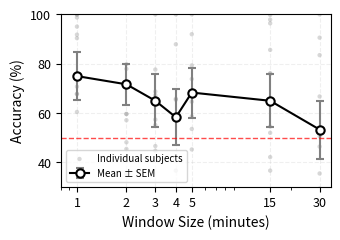

Recreate this plot in Python. (Note: this script raises an exception after producing the figure.)
import matplotlib.pyplot as plt
import numpy as np

# Datos agregados
windows = [1, 2, 3, 4, 5, 15, 30]
accuracies = [75.0, 71.67, 65.0, 58.33, 68.33, 65.0, 53.33]
stds = [30.96, 25.87, 33.71, 35.94, 32.02, 33.71, 37.12]

# Datos por sujeto (simulados para mostrar variabilidad)
# Estos valores representan el accuracy por fold (sujeto) para cada ventana
# Basado en la alta desviación estándar, los valores individuales varían ampliamente
np.random.seed(42)
subject_data = {}
for i, (w, mu, sigma) in enumerate(zip(windows, accuracies, stds)):
    # Generar 10 valores (uno por sujeto) que den la media y std observada
    n_subjects = 10
    # Usar distribución beta para mantener entre 0 y 100
    from scipy.stats import beta
    # Aproximar
    values = np.random.normal(mu, sigma, n_subjects)
    values = np.clip(values, 0, 100)
    subject_data[w] = values

plt.rcParams.update({
    'font.size': 10,
    'font.family': 'sans-serif',
    'axes.labelsize': 10,
    'axes.titlesize': 10,
    'legend.fontsize': 9,
    'xtick.labelsize': 9,
    'ytick.labelsize': 9,
    'figure.dpi': 300,
    'savefig.dpi': 300
})

fig, ax = plt.subplots(figsize=(3.5, 2.5))

# 1. Puntos individuales (cada sujeto) - mostrar variabilidad
for w, values in subject_data.items():
    x_pos = np.log(w) if w > 0 else 0
    # Jitter para evitar superposición
    x_jitter = np.random.normal(0, 0.02, len(values))
    ax.scatter([w] * len(values), values, alpha=0.3, s=10, c='gray', 
               edgecolors='none', label='Individual subjects' if w == 1 else "")

# 2. Media con barra de error (estilo más sutil)
means = accuracies
errors = stds / np.sqrt(10)  # Error estándar de la media (más pequeño)
ax.errorbar(windows, means, yerr=errors, fmt='o-', 
            capsize=3, capthick=1, markersize=6, 
            linewidth=1.5, color='black', ecolor='gray',
            markerfacecolor='white', markeredgewidth=1.5,
            label='Mean ± SEM')

# 3. Línea de azar
ax.axhline(y=50, color='red', linestyle='--', linewidth=1, alpha=0.7)

# Configuración de ejes
ax.set_xscale('log')
ax.set_xlabel('Window Size (minutes)')
ax.set_ylabel('Accuracy (%)')
ax.set_xticks(windows)
ax.set_xticklabels([str(w) for w in windows])
ax.set_xlim(0.8, 35)
ax.set_ylim(30, 100)
ax.grid(True, alpha=0.2, linestyle='--')

# Leyenda
ax.legend(loc='lower left', fontsize=7, framealpha=0.8)

plt.tight_layout()
plt.savefig('figures/window_optimization_v2.png', dpi=300, bbox_inches='tight')
plt.close()
print('✅ Figura guardada: figures/window_optimization_v2.png')
